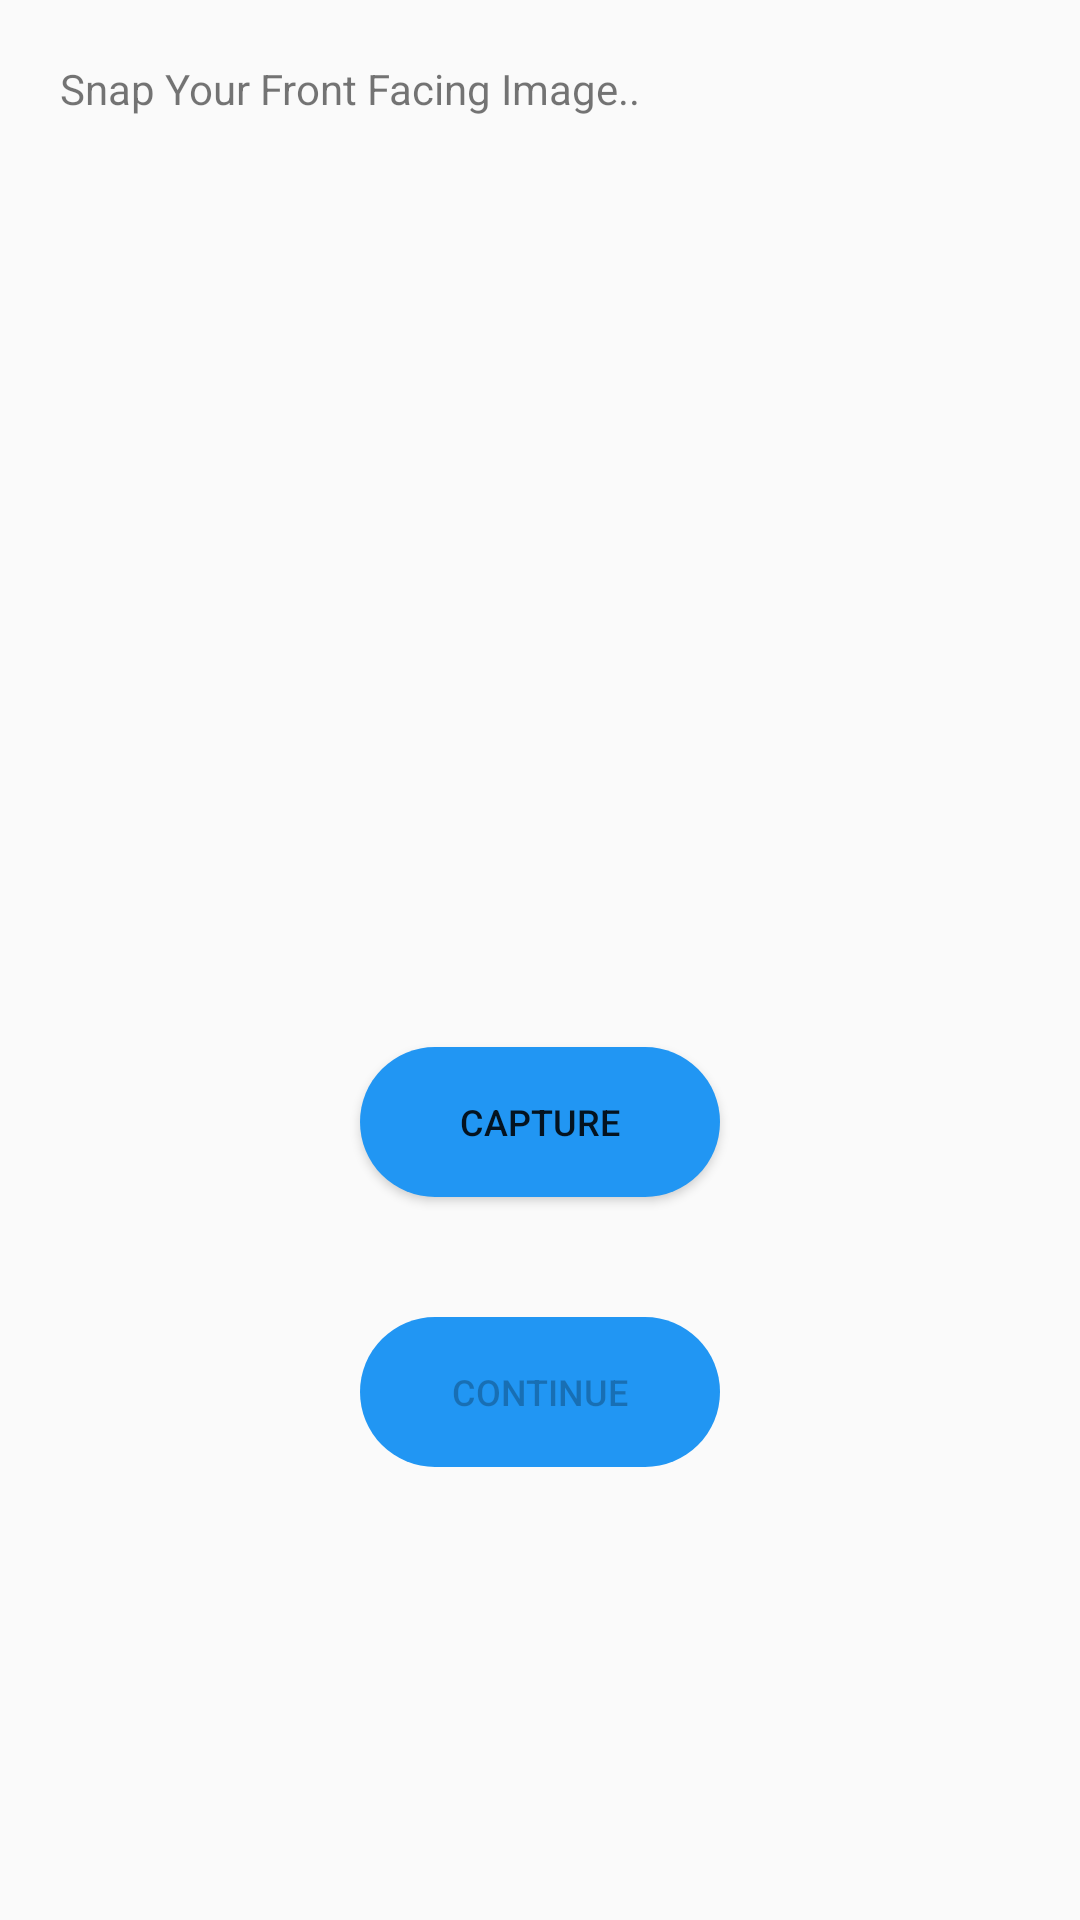

Layout XML and referenced resources for this Android screen:
<!-- AndroidManifest.xml: application theme AppTheme -->
<!-- res/layout/activity_capture_face.xml -->
<?xml version="1.0" encoding="utf-8"?>
<LinearLayout xmlns:android="http://schemas.android.com/apk/res/android"
    xmlns:app="http://schemas.android.com/apk/res-auto"
    xmlns:tools="http://schemas.android.com/tools"
    android:layout_width="match_parent"
    android:layout_height="match_parent"
    android:orientation="vertical"
    tools:context=".CaptureFaceActivity">

    <TextView
        android:layout_width="wrap_content"
        android:layout_height="wrap_content"
        android:layout_marginTop="20dp"
        android:layout_marginLeft="20dp"
        android:text="Snap Your Front Facing Image.. "/>

    <ImageView
        android:id="@+id/userImage"
        android:layout_width="250dp"
        android:layout_height="250dp"
        android:layout_marginTop="50dp"
        android:layout_marginBottom="10dp"
        android:layout_gravity="center"
        android:background="@drawable/ic_person_black_24dp"
        android:scaleType="centerCrop"
        tools:ignore="VectorDrawableCompat" />

    <Button
        android:id="@+id/btnCapture"
        android:layout_width="120dp"
        android:layout_height="50dp"
        android:padding="5dp"
        android:layout_gravity="center"
        android:textSize="12dp"
        android:background="@drawable/rounded_button"
        android:text="Capture"/>

    <Button
        android:id="@+id/btnNext"
        android:layout_marginVertical="40dp"
        android:layout_width="120dp"
        android:layout_height="50dp"
        android:layout_gravity="center"
        android:textSize="12dp"
        android:padding="5dp"
        android:background="@drawable/rounded_button"
        android:text="Continue"
        android:enabled="false"/>
</LinearLayout>
<!-- resources referenced by this layout -->
<resources>
  <!-- drawable rounded_button (drawable) -->
  <?xml version="1.0" encoding="utf-8"?>
  <shape xmlns:android="http://schemas.android.com/apk/res/android"
      android:shape="rectangle">
      <corners android:radius="30dp"/>
      <solid android:color="#2196F3"/>
  
  </shape>
  <style name="AppTheme" parent="Theme.AppCompat.Light.DarkActionBar">
          
          <item name="colorPrimary">@color/colorPrimary</item>
          <item name="colorPrimaryDark">@color/colorPrimaryDark</item>
          <item name="colorAccent">@color/colorAccent</item>
      </style>
  <color name="colorPrimary">#00b0ff</color>
  <color name="colorPrimaryDark">#00b0ff</color>
  <color name="colorAccent">#00b0ff</color>
</resources>
